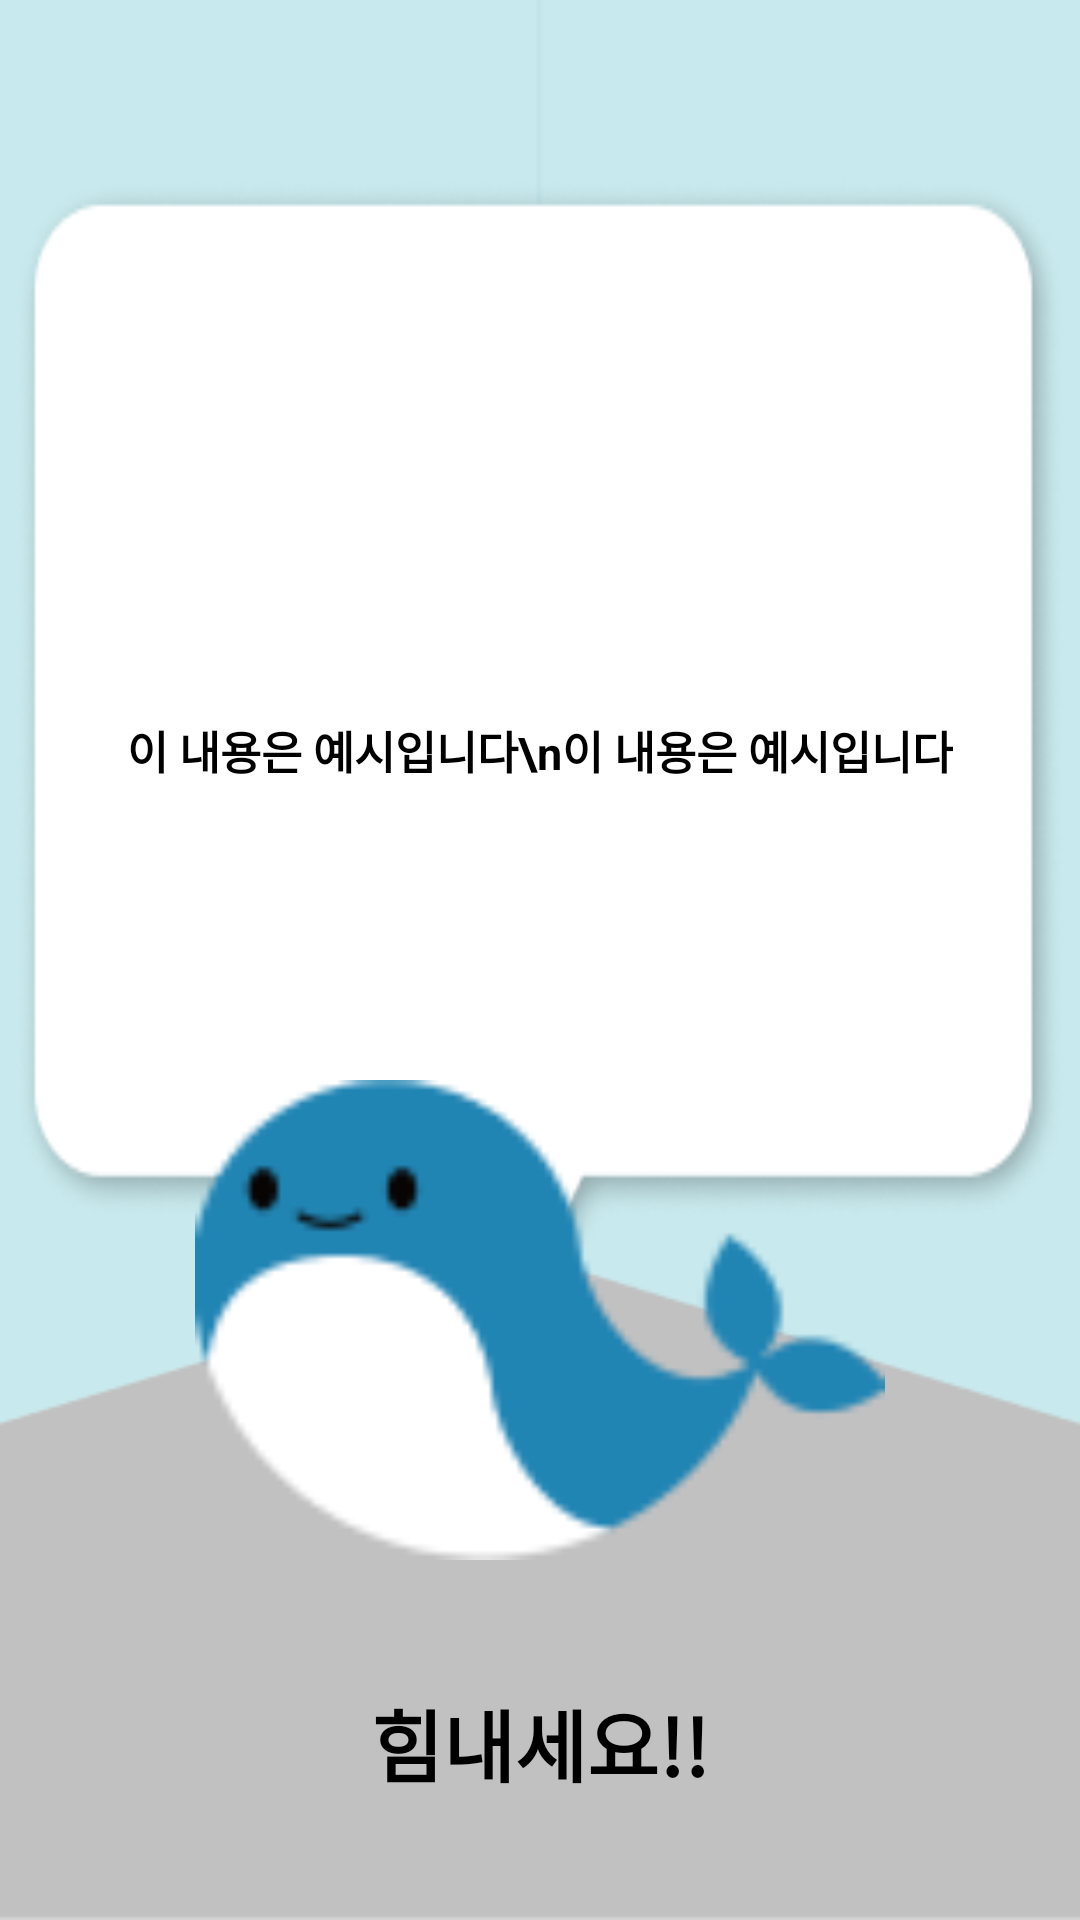

Write the Android layout XML for this screen, with the resource values it uses.
<!-- AndroidManifest.xml: fallback theme Theme.MaterialComponents.DayNight.NoActionBar -->
<!-- res/layout/activity_safe2.xml -->
<?xml version="1.0" encoding="utf-8"?>
<RelativeLayout xmlns:android="http://schemas.android.com/apk/res/android"
    xmlns:app="http://schemas.android.com/apk/res-auto"
    xmlns:tools="http://schemas.android.com/tools"
    android:layout_width="match_parent"
    android:layout_height="match_parent"
    android:orientation="horizontal">

    <ImageView
        android:layout_width="match_parent"
        android:layout_height="match_parent"
        android:background="@drawable/your_room_img"/>

    <RelativeLayout
        android:layout_width="wrap_content"
        android:layout_height="wrap_content"
        android:layout_centerHorizontal="true"
        android:layout_marginTop="60dp">

        <ImageView
            android:layout_width="350dp"
            android:layout_height="380dp"
            android:background="@drawable/memo" />

        <TextView
            android:layout_width="wrap_content"
            android:layout_height="wrap_content"
            android:gravity="center"
            android:textColor="#000000"
            android:textSize="15dp"
            android:text="이 내용은 예시입니다\n이 내용은 예시입니다"
            android:textStyle="bold"
            android:layout_centerInParent="true"/>

        <ImageView
            android:layout_width="30dp"
            android:layout_height="30dp"
            android:background="@drawable/baseline_bookmark_24"
            android:layout_marginLeft="290dp"
            android:layout_marginTop="20dp"/>

    </RelativeLayout>

    <RelativeLayout
        android:layout_width="wrap_content"
        android:layout_height="wrap_content"
        android:layout_centerHorizontal="true">

        <RelativeLayout
            android:layout_width="wrap_content"
            android:layout_height="wrap_content"
            android:layout_alignParentBottom="true"
            android:layout_centerHorizontal="true"
            android:layout_marginBottom="42dp">

            <TextView
                android:id="@+id/day"
                android:layout_width="wrap_content"
                android:layout_height="wrap_content"
                android:layout_marginBottom="40dp"
                android:layout_marginTop="40dp"
                android:gravity="center"
                android:textStyle="bold"
                android:text="힘내세요!!"
                android:textColor="#000000"
                android:textSize="26dp"
                android:layout_centerHorizontal="true"/>

        </RelativeLayout>

    </RelativeLayout>

    <ImageView
        android:layout_width="230dp"
        android:layout_height="160dp"
        android:background="@drawable/whale_img"
        android:layout_centerHorizontal="true"
        android:layout_alignParentBottom="true"
        android:layout_marginBottom="120dp"/>

</RelativeLayout>
<!-- resources referenced by this layout -->
<resources>
  <!-- drawable memo: png bitmap (drawable, 12549 bytes) -->
  <!-- drawable whale_img: png bitmap (drawable, 3357 bytes) -->
  <!-- drawable your_room_img: png bitmap (drawable, 5001 bytes) -->
</resources>
